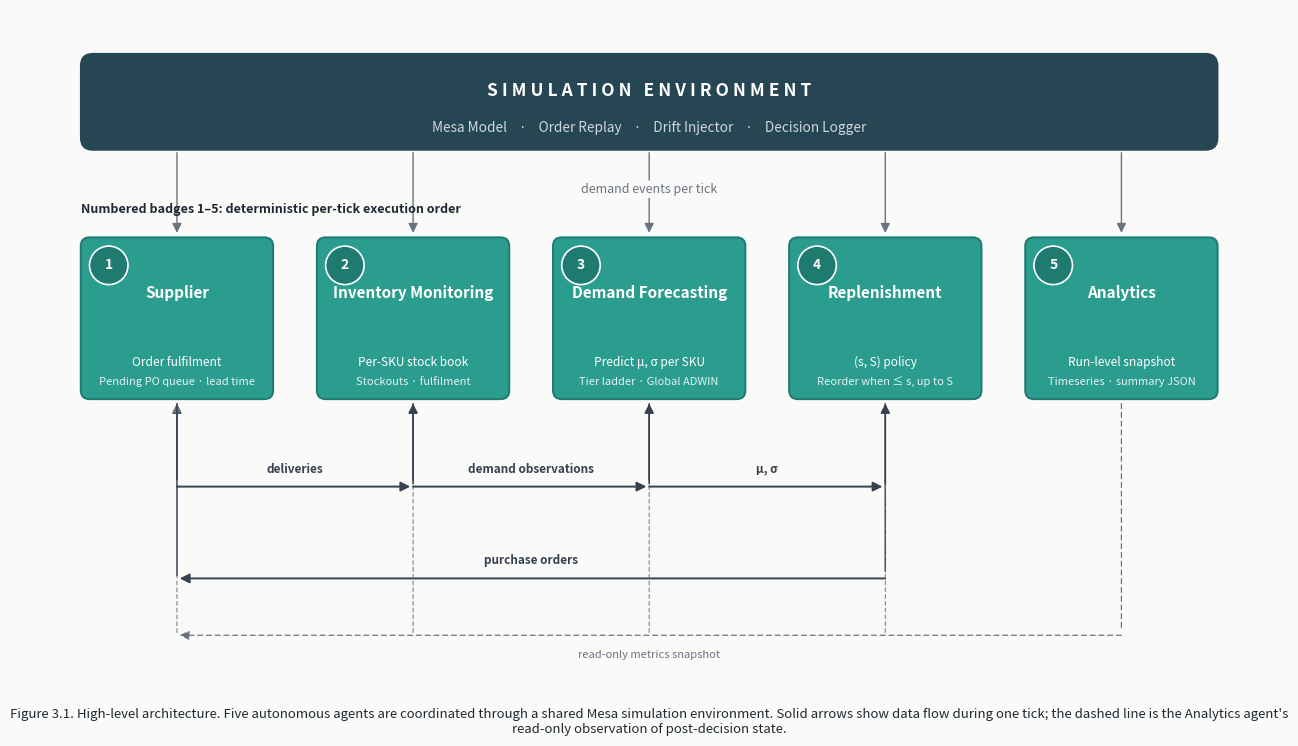

Reproduce this figure in Python.
"""Generate the system-architecture diagram for thesis §3.1.2.

Outputs:
  figures/architecture.png
  figures/architecture.pdf

Layout (top → bottom):
  ┌────────────────────────────────────────────────────────────────┐
  │                 SIMULATION ENVIRONMENT (Mesa)                   │
  └────┬────────┬────────┬────────┬────────┬───────────────────────┘
       │        │        │        │        │   demand events / tick
       ▼        ▼        ▼        ▼        ▼
   ┌────────┐ ┌────────┐ ┌────────┐ ┌────────┐ ┌────────┐
   │ ① SUP  │ │ ② MON  │ │ ③ FCST │ │ ④ REPL │ │ ⑤ ANAL │
   │        │ │        │ │        │ │        │ │        │
   └───┬────┘ └───┬────┘ └───┬────┘ └───┬────┘ └───┬────┘
       │          │          │          │          │
       └─deliver──┴─demand───┴──μ,σ─────┴──orders──┴─snapshot
                                                   (curved back to ①)

Design choices:
  - Inter-agent flow lives in a dedicated lane BELOW the agent boxes
    so labels never overlap box content.
  - Numbered execution badges (1-5) make the deterministic step order
    immediately legible — this is a non-obvious property the manuscript
    spends a paragraph explaining.
  - Analytics' dashed "read-only" line is routed underneath the flow
    lane so it can't crash into the operational arrows.
  - Colorblind-safe Wong / Okabe-Ito palette throughout.
"""
from __future__ import annotations

from pathlib import Path

import matplotlib
matplotlib.use("Agg")
import matplotlib.pyplot as plt
from matplotlib.patches import FancyArrowPatch, FancyBboxPatch

FIG = Path("figures")
FIG.mkdir(exist_ok=True)


# Palette — colorblind-safe.
COLOR_ENV         = "#264653"  # slate (environment + headings)
COLOR_AGENT_FILL  = "#2A9D8F"  # MAS teal (agent boxes)
COLOR_AGENT_DEEP  = "#1F7A70"  # deeper teal (agent number badge)
COLOR_TEXT_LIGHT  = "#FFFFFF"
COLOR_TEXT_DARK   = "#1F2933"
COLOR_INK         = "#374151"  # primary flow arrows
COLOR_INK_MUTED   = "#6B7280"  # broadcast + observation arrows
COLOR_BG          = "#FAFAF9"  # canvas (off-white, easier on print)


# --------------------------------------------------------------------- helpers


def rounded_box(ax, x, y, w, h, *, facecolor, edgecolor=None, linewidth=1.2,
                rounding=0.10, zorder=2):
    """Filled rounded rectangle. Caller draws text on top."""
    rect = FancyBboxPatch(
        (x, y), w, h,
        boxstyle=f"round,pad=0.0,rounding_size={rounding}",
        linewidth=linewidth,
        edgecolor=edgecolor or facecolor,
        facecolor=facecolor,
        zorder=zorder,
    )
    ax.add_patch(rect)


def agent_box(ax, x, y, w, h, *, number, title, line2, line3):
    """One agent: filled card + numbered badge + title + two label lines."""
    # Card
    rounded_box(ax, x, y, w, h, facecolor=COLOR_AGENT_FILL,
                edgecolor=COLOR_AGENT_DEEP, linewidth=1.4)

    # Numbered execution badge in the top-left corner
    badge_r = 0.22
    bx, by = x + 0.32, y + h - 0.32
    circ = plt.Circle((bx, by), badge_r,
                      facecolor=COLOR_AGENT_DEEP,
                      edgecolor=COLOR_TEXT_LIGHT, linewidth=1.2, zorder=3)
    ax.add_patch(circ)
    ax.text(bx, by, str(number), ha="center", va="center",
            color=COLOR_TEXT_LIGHT, fontsize=10, fontweight="bold", zorder=4)

    # Title (two lines if it contains a newline)
    ax.text(x + w / 2, y + h - 0.55, title,
            ha="center", va="top",
            color=COLOR_TEXT_LIGHT, fontsize=11, fontweight="bold", zorder=4)

    # Subtitle lines
    ax.text(x + w / 2, y + 0.42, line2,
            ha="center", va="center",
            color=COLOR_TEXT_LIGHT, fontsize=8.6, zorder=4)
    ax.text(x + w / 2, y + 0.20, line3,
            ha="center", va="center",
            color=COLOR_TEXT_LIGHT, fontsize=8.0, alpha=0.88, style="italic",
            zorder=4)


def arrow(ax, x1, y1, x2, y2, *, color=COLOR_INK, lw=1.2, style="-|>",
          rad=0.0, dashed=False, zorder=1, shrink_a=2, shrink_b=2):
    a = FancyArrowPatch(
        (x1, y1), (x2, y2),
        arrowstyle=style,
        mutation_scale=14,
        linewidth=lw,
        color=color,
        shrinkA=shrink_a, shrinkB=shrink_b,
        connectionstyle=f"arc3,rad={rad}",
        linestyle=(0, (4, 3)) if dashed else "-",
        zorder=zorder,
    )
    ax.add_patch(a)


def label(ax, x, y, text, *, color=COLOR_INK_MUTED, fontsize=8.2,
          ha="center", va="center", style="italic", weight="normal",
          bg=False):
    """Text label. If bg=True draws a small white background to keep the
    label readable when it crosses other lines."""
    kw = dict(ha=ha, va=va, color=color, fontsize=fontsize, style=style,
              fontweight=weight, zorder=5)
    if bg:
        kw["bbox"] = dict(boxstyle="round,pad=0.18",
                          facecolor=COLOR_BG, edgecolor="none")
    ax.text(x, y, text, **kw)


# --------------------------------------------------------------------- main


def main() -> None:
    fig, ax = plt.subplots(figsize=(13.0, 7.6))
    fig.patch.set_facecolor(COLOR_BG)
    ax.set_facecolor(COLOR_BG)
    ax.set_xlim(0, 14)
    ax.set_ylim(0, 8)
    ax.set_aspect("equal")
    ax.axis("off")

    # ─── (1) Top: Simulation Environment header ──────────────────────────
    env_x, env_y, env_w, env_h = 0.5, 6.4, 13.0, 1.1
    rounded_box(ax, env_x, env_y, env_w, env_h,
                facecolor=COLOR_ENV, edgecolor=COLOR_ENV, rounding=0.14)
    ax.text(env_x + env_w / 2, env_y + env_h - 0.32,
            "S I M U L A T I O N   E N V I R O N M E N T",
            ha="center", va="top",
            color=COLOR_TEXT_LIGHT, fontsize=12.5, fontweight="bold")
    ax.text(env_x + env_w / 2, env_y + 0.25,
            "Mesa Model    ·    Order Replay    ·    Drift Injector    ·    Decision Logger",
            ha="center", va="center",
            color="#CFD8DC", fontsize=9.8, style="italic")

    # ─── (2) Five agent cards in a row ───────────────────────────────────
    # Each agent: (number, two-line title, primary fn, key state)
    agents = [
        (1, "Supplier",            "Order fulfilment",    "Pending PO queue · lead time"),
        (2, "Inventory Monitoring","Per-SKU stock book",  "Stockouts · fulfilment"),
        (3, "Demand Forecasting",  "Predict μ, σ per SKU","Tier ladder · Global ADWIN"),
        (4, "Replenishment",       "(s, S) policy",       "Reorder when ≤ s, up to S"),
        (5, "Analytics",           "Run-level snapshot",  "Timeseries · summary JSON"),
    ]
    agent_w, agent_h = 2.20, 1.85
    n = len(agents)
    inner_w = env_w
    gap = (inner_w - n * agent_w) / (n - 1)
    agent_y = 3.55

    centers: list[tuple[float, float, float]] = []  # (center_x, top_y, bottom_y)
    for i, (num, title, sub, state) in enumerate(agents):
        x = env_x + i * (agent_w + gap)
        agent_box(ax, x, agent_y, agent_w, agent_h,
                  number=num, title=title, line2=sub, line3=state)
        cx = x + agent_w / 2
        centers.append((cx, agent_y + agent_h, agent_y))

    # ─── (3) Broadcast arrows: env → each agent (top edge) ───────────────
    for cx, top_y, _ in centers:
        arrow(ax, cx, env_y, cx, top_y + 0.02,
              color=COLOR_INK_MUTED, lw=1.0, style="-|>",
              shrink_a=2, shrink_b=2, zorder=1)

    # Single label on the broadcast (centered, above the middle agent).
    label(ax, env_x + env_w / 2, (env_y + agent_y + agent_h) / 2 + 0.05,
          "demand events per tick",
          fontsize=9, color=COLOR_INK_MUTED, bg=True)

    # ─── (4) Inter-agent data flow lane (BELOW the agent boxes) ──────────
    # Lane y-coordinate. Arrows live in their own visual band so they
    # never cross box content.
    lane_y = 2.55
    # Agent centers + edges in the lane:
    arrow_pairs = [
        # (from_idx, to_idx, label)
        (0, 1, "deliveries"),         # Supplier → Monitor
        (1, 2, "demand observations"),# Monitor → Forecaster
        (2, 3, "μ, σ"),               # Forecaster → Replenishment
        # Replenishment → Supplier (purchase orders) — curved back-flow on
        # its own lower lane to avoid crossing μ,σ.
    ]
    for fi, ti, lbl in arrow_pairs:
        fx, _, _ = centers[fi]
        tx, _, _ = centers[ti]
        # Vertical down-leg from agent bottom into the lane.
        arrow(ax, fx, agent_y - 0.02, fx, lane_y + 0.05,
              color=COLOR_INK, lw=1.1, style="-",
              shrink_a=2, shrink_b=2, zorder=1)
        # Horizontal in the lane.
        arrow(ax, fx, lane_y, tx, lane_y,
              color=COLOR_INK, lw=1.4, style="-|>",
              shrink_a=0, shrink_b=2, zorder=1)
        # Vertical up-leg into the receiving agent's bottom.
        arrow(ax, tx, lane_y, tx, agent_y - 0.02,
              color=COLOR_INK, lw=1.1, style="-|>",
              shrink_a=2, shrink_b=2, zorder=1)
        # Label centered on the horizontal segment.
        mx = (fx + tx) / 2
        label(ax, mx, lane_y + 0.20, lbl,
              fontsize=8.5, color=COLOR_INK, weight="bold", style="normal",
              bg=True)

    # Replenishment (4) → Supplier (1): curved purchase-order back-flow
    # routed on a deeper lane so it never crosses the forward flow.
    back_lane_y = 1.50
    fx_4, _, _ = centers[3]
    tx_1, _, _ = centers[0]
    arrow(ax, fx_4, agent_y - 0.02, fx_4, back_lane_y + 0.05,
          color=COLOR_INK, lw=1.1, style="-", shrink_a=2, shrink_b=2, zorder=0)
    arrow(ax, fx_4, back_lane_y, tx_1, back_lane_y,
          color=COLOR_INK, lw=1.4, style="-|>",
          shrink_a=0, shrink_b=2, zorder=0)
    arrow(ax, tx_1, back_lane_y, tx_1, agent_y - 0.02,
          color=COLOR_INK, lw=1.1, style="-|>",
          shrink_a=2, shrink_b=2, zorder=0)
    label(ax, (fx_4 + tx_1) / 2, back_lane_y + 0.20,
          "purchase orders",
          fontsize=8.5, color=COLOR_INK, weight="bold", style="normal", bg=True)

    # ─── (5) Analytics observation (dashed, read-only) ───────────────────
    # Analytics (5) observes every operational agent. Drawn as a thin
    # dashed line that drops below the back-flow lane to keep it visually
    # subordinate.
    obs_lane_y = 0.85
    ax_x, _, _ = centers[4]
    # Down-leg from analytics into the obs lane.
    arrow(ax, ax_x, agent_y - 0.02, ax_x, obs_lane_y + 0.05,
          color=COLOR_INK_MUTED, lw=0.9, style="-", dashed=True,
          shrink_a=2, shrink_b=2, zorder=0)
    # Horizontal traversal back to Supplier.
    arrow(ax, ax_x, obs_lane_y, centers[0][0], obs_lane_y,
          color=COLOR_INK_MUTED, lw=0.9, style="-|>", dashed=True,
          shrink_a=0, shrink_b=2, zorder=0)
    # Tick marks up to each agent it observes (1..4).
    for i in range(4):
        cx, _, _ = centers[i]
        arrow(ax, cx, obs_lane_y, cx, agent_y - 0.02,
              color=COLOR_INK_MUTED, lw=0.7, style="-|>", dashed=True,
              shrink_a=2, shrink_b=2, zorder=0)
    label(ax, (centers[0][0] + ax_x) / 2, obs_lane_y - 0.22,
          "read-only metrics snapshot",
          fontsize=8, color=COLOR_INK_MUTED, weight="normal", style="italic",
          bg=True)

    # ─── (6) Execution-order legend ──────────────────────────────────────
    # Single small note explaining the numbered badges.
    label(ax, env_x, agent_y + agent_h + 0.32,
          "Numbered badges 1–5: deterministic per-tick execution order",
          ha="left", color=COLOR_TEXT_DARK,
          fontsize=9, style="italic", weight="bold", bg=False)

    # ─── (7) Caption ─────────────────────────────────────────────────────
    fig.text(
        0.5, 0.025,
        "Figure 3.1. High-level architecture. Five autonomous agents are coordinated "
        "through a shared Mesa simulation environment. Solid arrows show data flow "
        "during one tick; the dashed line is the Analytics agent's read-only "
        "observation of post-decision state.",
        ha="center", va="bottom",
        fontsize=9.5, color=COLOR_TEXT_DARK, wrap=True,
    )

    plt.tight_layout(rect=[0, 0.04, 1, 1])
    out_png = FIG / "architecture.png"
    out_pdf = FIG / "architecture.pdf"
    fig.savefig(out_png, dpi=220, bbox_inches="tight", facecolor=COLOR_BG)
    fig.savefig(out_pdf, bbox_inches="tight", facecolor=COLOR_BG)
    print(f"Wrote {out_png} and {out_pdf}")
    plt.close(fig)


if __name__ == "__main__":
    main()
